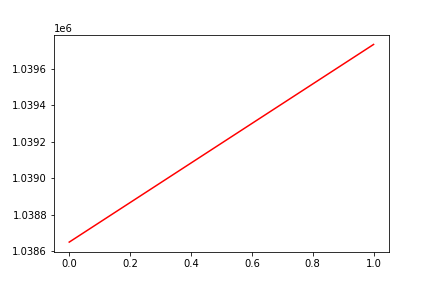

The file beside this chart, header and first rows:
, date, assets
0, 0, 1038649
1, 20170202, 1039735
